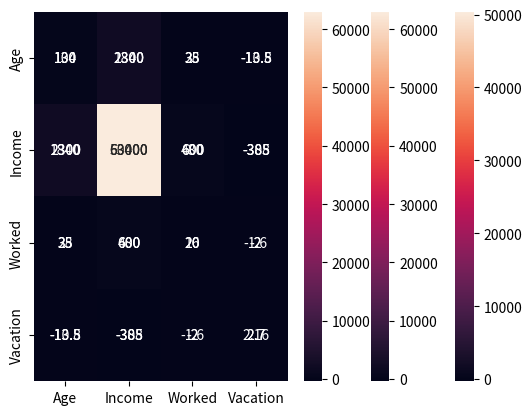

The matplotlib source for this figure:
import numpy as np
import seaborn as sn
import matplotlib.pyplot as plt
import pandas as pd

# NumPy
A = [30, 40, 50, 60, 40]
B = [200, 300, 800, 600, 300]
C = [10, 20, 20, 20, 20]
D = [4, 4, 1, 2, 5]

data = np.array([A,B,C,D])

# population covariance matrix (N)
print("============Population===========")
covMatrix = np.cov(data,bias=True)
print(covMatrix)
print()

sn.heatmap(covMatrix, annot=True, fmt='g')
plt.show()

# sample covariance matrix (N-1)
print("============Sample===============")
covMatrix = np.cov(data,bias=False)
print(covMatrix)
print()

sn.heatmap(covMatrix, annot=True, fmt='g')
plt.show()

# Pandas
data = {'Age': [30, 40, 50, 60, 40],
        'Income': [200, 300, 800, 600, 300],
        'Worked': [10, 20, 20, 20, 20],
        'Vacation': [4, 4, 1, 2, 5]}

df = pd.DataFrame(data)
# sample covariance matrix
covMatrix = pd.DataFrame.cov(df)
print(covMatrix)

sn.heatmap(covMatrix, annot=True, fmt='g')
plt.show()
